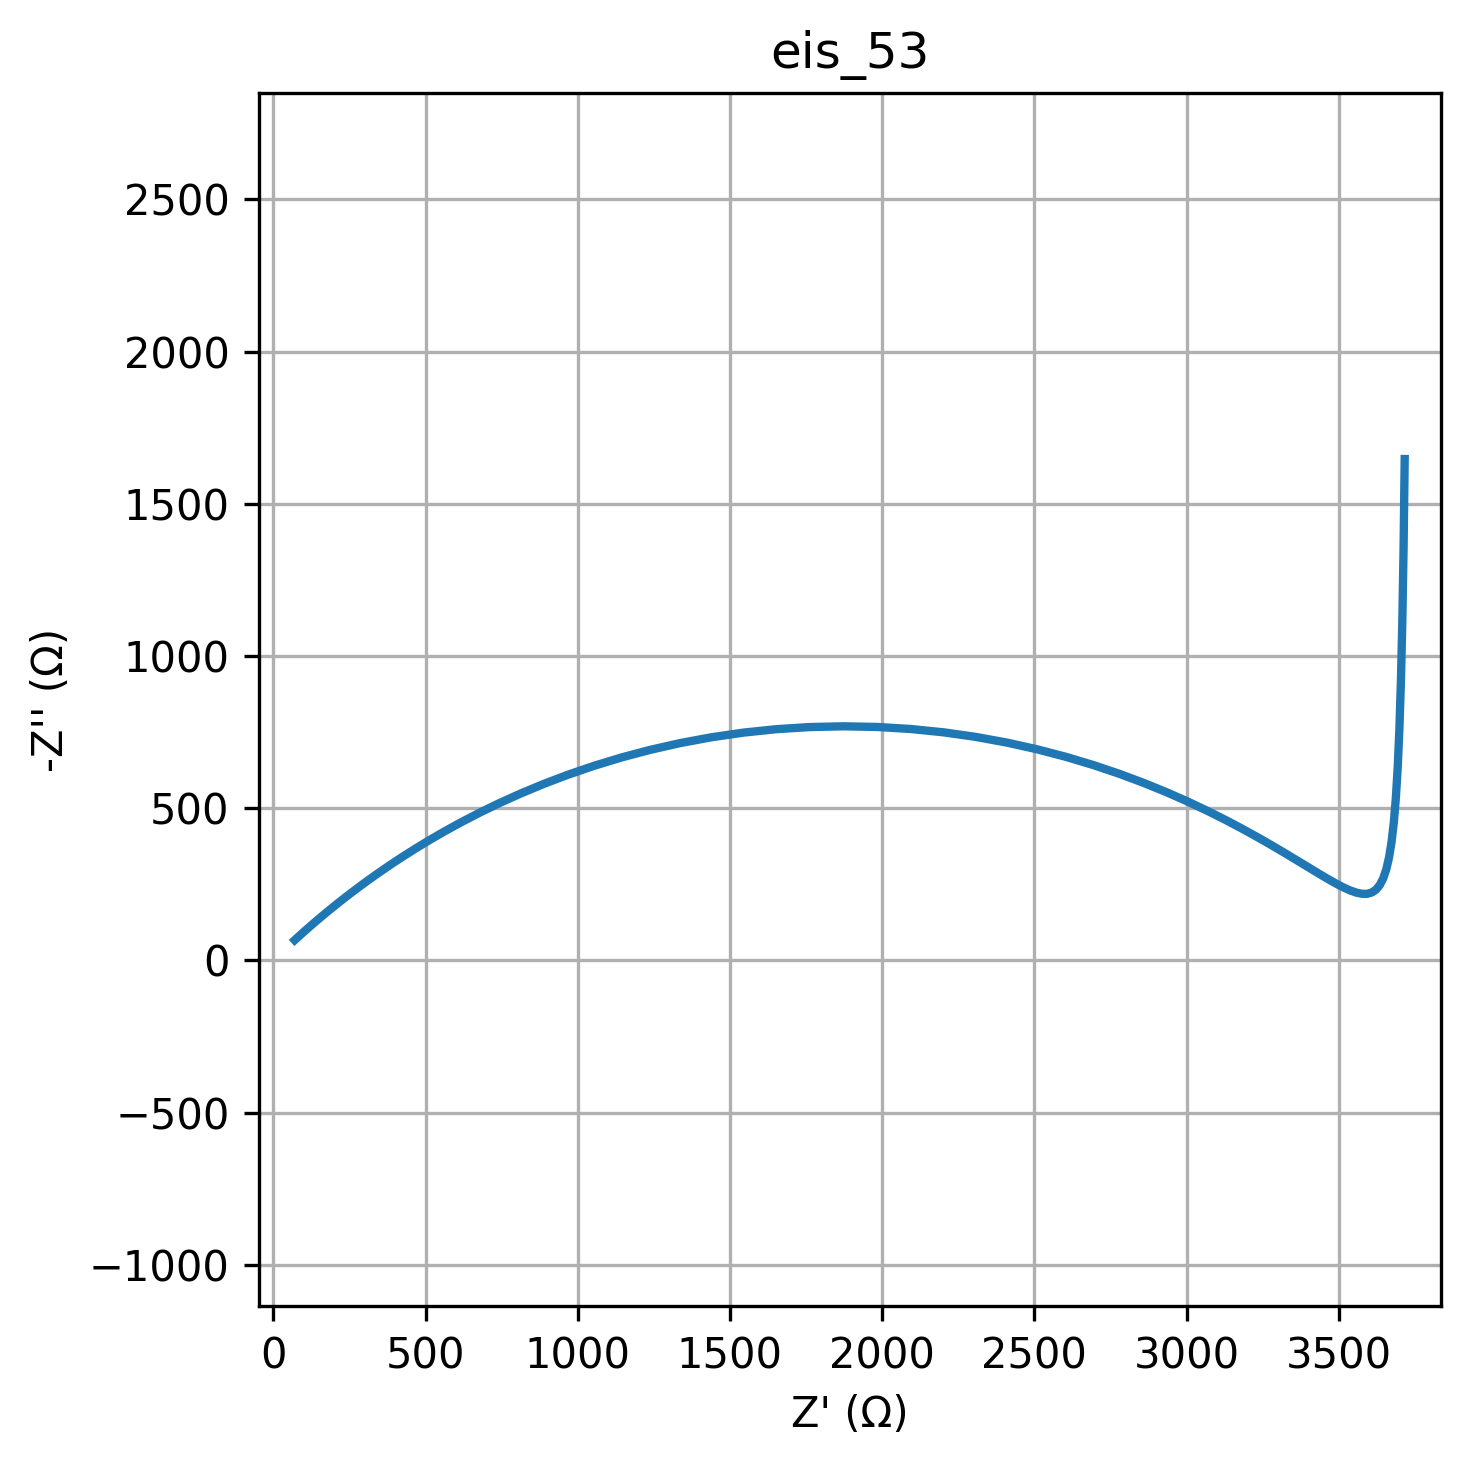

The file beside this chart, header and first rows:
freq, Z_real, Z_imag
0.01, 3717, -1647
0.01226, 3713, -1353
0.01504, 3709, -1114
0.01844, 3704, -920.1
0.02262, 3699, -763.3
0.02774, 3694, -636.7
0.03401, 3688, -535
0.04171, 3681, -453.7
0.05115, 3674, -389.1
0.06273, 3665, -338.4
0.07693, 3656, -299.1
0.09434, 3646, -269.4
0.1157, 3635, -247.6
0.1419, 3623, -232.6
0.174, 3609, -223.3
0.2134, 3594, -218.9
0.2617, 3577, -218.7
0.3209, 3559, -222.4
0.3935, 3539, -229.3
0.4826, 3517, -239.3
0.5918, 3492, -252
0.7257, 3465, -267.2
0.89, 3435, -284.8
1.091, 3403, -304.6
1.338, 3367, -326.4
1.641, 3327, -350.1
2.013, 3284, -375.5
2.468, 3237, -402.5
3.027, 3186, -430.9
3.712, 3130, -460.3
4.552, 3070, -490.6
5.583, 3005, -521.4
6.846, 2935, -552.4
8.396, 2859, -583.1
10.3, 2779, -613
12.63, 2694, -641.8
15.48, 2604, -668.8
18.99, 2509, -693.6
23.29, 2410, -715.5
28.56, 2307, -734.3
35.02, 2202, -749.3
42.94, 2094, -760.3
52.66, 1984, -766.9
64.58, 1873, -769
79.2, 1763, -766.6
97.13, 1653, -759.7
119.1, 1545, -748.4
146.1, 1440, -733.1
179.1, 1337, -714
219.7, 1238, -691.7
269.4, 1144, -666.7
330.4, 1054, -639.3
405.1, 968.7, -610.2
496.8, 888.6, -579.8
609.3, 813.6, -548.7
747.2, 743.6, -517.2
916.3, 678.6, -485.7
1124, 618.5, -454.6
1378, 563.1, -424.2
1690, 512, -394.7
... 20 more rows
